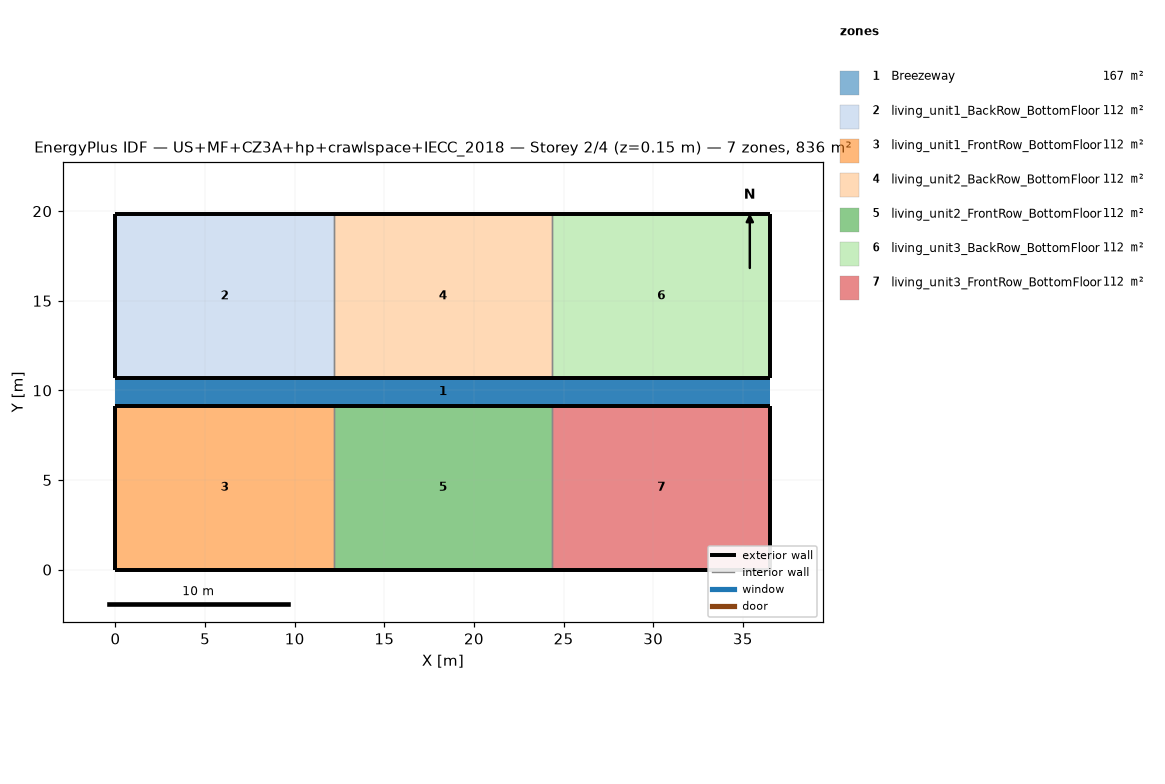
=== STOREY PLAN SPEC (per zone: floor XY polygon, exterior-wall plan segments, windows/doors) ===
zone 1: Breezeway  (167.0 m²)
  floor: (36.54, 9.16) (0.00, 9.16) (0.00, 10.68) (36.54, 10.68)
  floor: (36.54, 9.16) (0.00, 9.16) (0.00, 10.68) (36.54, 10.68)
  floor: (36.54, 9.16) (0.00, 9.16) (0.00, 10.68) (36.54, 10.68)
zone 2: living_unit1_BackRow_BottomFloor  (111.5 m²)
  floor: (12.18, 10.68) (0.00, 10.68) (0.00, 19.84) (12.18, 19.84)
  exterior wall: (0.00, 10.68) – (12.18, 10.68)  [12.2 m]
  exterior wall: (12.18, 19.84) – (0.00, 19.84)  [12.2 m]
  exterior wall: (0.00, 19.84) – (0.00, 10.68)  [9.2 m]
  interior walls: 1
zone 3: living_unit1_FrontRow_BottomFloor  (111.5 m²)
  floor: (12.18, 0.00) (0.00, 0.00) (0.00, 9.16) (12.18, 9.16)
  exterior wall: (0.00, 0.00) – (12.18, 0.00)  [12.2 m]
  exterior wall: (12.18, 9.16) – (0.00, 9.16)  [12.2 m]
  exterior wall: (0.00, 9.16) – (0.00, 0.00)  [9.2 m]
  interior walls: 1
zone 4: living_unit2_BackRow_BottomFloor  (111.5 m²)
  floor: (24.36, 10.68) (12.18, 10.68) (12.18, 19.84) (24.36, 19.84)
  exterior wall: (12.18, 10.68) – (24.36, 10.68)  [12.2 m]
  exterior wall: (24.36, 19.84) – (12.18, 19.84)  [12.2 m]
  interior walls: 2
zone 5: living_unit2_FrontRow_BottomFloor  (111.5 m²)
  floor: (24.36, 0.00) (12.18, 0.00) (12.18, 9.16) (24.36, 9.16)
  exterior wall: (12.18, 0.00) – (24.36, 0.00)  [12.2 m]
  exterior wall: (24.36, 9.16) – (12.18, 9.16)  [12.2 m]
  interior walls: 2
zone 6: living_unit3_BackRow_BottomFloor  (111.5 m²)
  floor: (36.54, 10.68) (24.36, 10.68) (24.36, 19.84) (36.54, 19.84)
  exterior wall: (24.36, 10.68) – (36.54, 10.68)  [12.2 m]
  exterior wall: (36.54, 10.68) – (36.54, 19.84)  [9.2 m]
  exterior wall: (36.54, 19.84) – (24.36, 19.84)  [12.2 m]
  interior walls: 1
zone 7: living_unit3_FrontRow_BottomFloor  (111.5 m²)
  floor: (36.54, 0.00) (24.36, 0.00) (24.36, 9.16) (36.54, 9.16)
  exterior wall: (24.36, 0.00) – (36.54, 0.00)  [12.2 m]
  exterior wall: (36.54, 0.00) – (36.54, 9.16)  [9.2 m]
  exterior wall: (36.54, 9.16) – (24.36, 9.16)  [12.2 m]
  interior walls: 1

=== DERIVED (storey summary) ===
Building: US+MF+CZ3A+hp+crawlspace+IECC_2018
Storey: 2 of 4  (floor level z = 0.15 m)
Storey gross floor area: 836.2 m²
Zones on this storey: 7
  - Breezeway: floor 167.0 m²
  - living_unit1_BackRow_BottomFloor: floor 111.5 m²; exterior wall 33.5 m (86.9 m²); WWR 0.0%
  - living_unit1_FrontRow_BottomFloor: floor 111.5 m²; exterior wall 33.5 m (86.9 m²); WWR 0.0%
  - living_unit2_BackRow_BottomFloor: floor 111.5 m²; exterior wall 24.4 m (63.1 m²); WWR 0.0%
  - living_unit2_FrontRow_BottomFloor: floor 111.5 m²; exterior wall 24.4 m (63.1 m²); WWR 0.0%
  - living_unit3_BackRow_BottomFloor: floor 111.5 m²; exterior wall 33.5 m (86.9 m²); WWR 0.0%
  - living_unit3_FrontRow_BottomFloor: floor 111.5 m²; exterior wall 33.5 m (86.9 m²); WWR 0.0%
Zone adjacency (shared interzone walls):
  - living_unit1_BackRow_BottomFloor ↔ living_unit2_BackRow_BottomFloor
  - living_unit1_FrontRow_BottomFloor ↔ living_unit2_FrontRow_BottomFloor
  - living_unit2_BackRow_BottomFloor ↔ living_unit3_BackRow_BottomFloor
  - living_unit2_FrontRow_BottomFloor ↔ living_unit3_FrontRow_BottomFloor